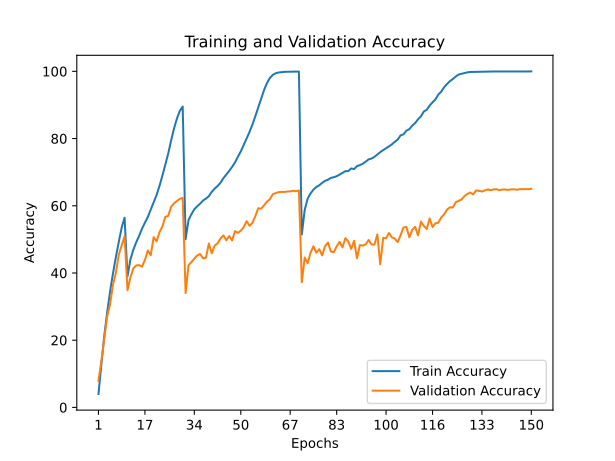

The table this chart was drawn from, first rows:
train_accuracy; train_loss; valid_accuracy; valid_loss
3,9960; 4,9159; 7,9100; 4,3999
12,6580; 4,0373; 13,7800; 4,0859
21,2960; 3,4601; 20,3200; 3,5788
28,2480; 3,0687; 27,0200; 3,1826
34,4650; 2,7502; 30,6700; 2,9455
39,8400; 2,4891; 36,4900; 2,7439
44,7450; 2,2518; 40,0700; 2,5652
49,2520; 2,0475; 45,4500; 2,2593
53,5240; 1,8680; 48,1700; 2,1143
56,4580; 1,7458; 50,9700; 1,9917
39,0140; 2,5168; 34,8600; 2,8605
44,0230; 2,2833; 38,6800; 2,5808
46,8920; 2,1444; 41,3700; 2,4970
49,1120; 2,0440; 42,2400; 2,4656
51,0450; 1,9561; 42,3500; 2,3799
53,1760; 1,8651; 41,8800; 2,4790
54,9840; 1,7818; 43,8700; 2,3701
56,6850; 1,7004; 46,6900; 2,2430
58,8250; 1,6155; 45,2600; 2,3595
60,8910; 1,5232; 50,6700; 2,0256
63,1710; 1,4232; 49,4100; 2,1284
65,8770; 1,3119; 52,0900; 1,9833
68,8950; 1,1940; 53,8400; 1,9760
72,1170; 1,0673; 56,6700; 1,8285
75,4790; 0,9364; 57,0000; 1,8072
79,3560; 0,8036; 59,6700; 1,6790
82,9640; 0,6820; 60,7400; 1,6254
85,9080; 0,5845; 61,4100; 1,5890
88,2060; 0,5141; 62,0600; 1,5754
89,5260; 0,4774; 62,3500; 1,5956
50,0710; 1,9923; 34,0300; 3,1785
55,7370; 1,7415; 42,3100; 2,5244
57,4940; 1,6564; 43,2300; 2,5010
58,9560; 1,6040; 44,2700; 2,4038
59,8570; 1,5604; 45,2100; 2,3257
60,6440; 1,5205; 45,6500; 2,4359
61,5480; 1,4895; 44,3400; 2,4143
62,1300; 1,4563; 44,5500; 2,4627
62,8480; 1,4277; 48,7600; 2,1300
64,1310; 1,3829; 45,8600; 2,3381
65,1090; 1,3395; 48,1400; 2,2278
65,8790; 1,3014; 48,8000; 2,1805
66,8380; 1,2564; 50,2400; 2,1169
68,1950; 1,2125; 51,1900; 2,0922
69,2520; 1,1626; 49,7400; 2,2752
70,3770; 1,1161; 50,9900; 2,1257
71,5560; 1,0679; 49,6700; 2,1971
72,8940; 1,0211; 52,4500; 2,0458
74,5850; 0,9482; 51,9300; 2,1133
76,1670; 0,8888; 52,5800; 2,1548
78,1240; 0,8184; 53,6400; 2,0545
80,0820; 0,7399; 55,4100; 2,0136
81,9520; 0,6740; 54,0500; 2,0506
84,1420; 0,5935; 54,9000; 2,0034
86,6430; 0,5097; 56,9300; 2,0419
89,2910; 0,4190; 59,2500; 1,8539
91,8320; 0,3371; 59,1300; 1,9465
94,4190; 0,2549; 60,1200; 1,8017
96,5140; 0,1845; 61,2100; 1,7477
97,9980; 0,1329; 61,9500; 1,7880
... 90 more rows
